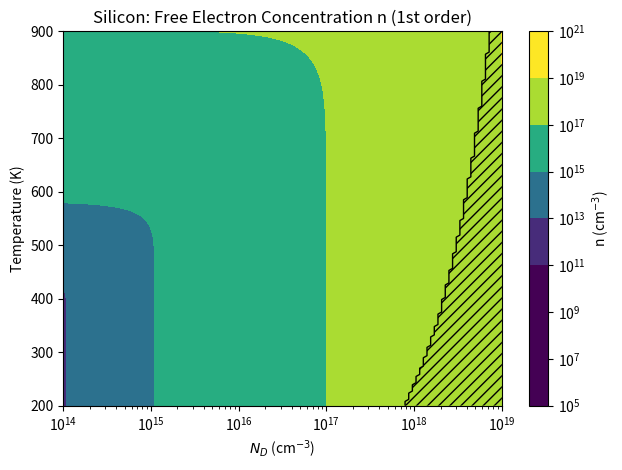
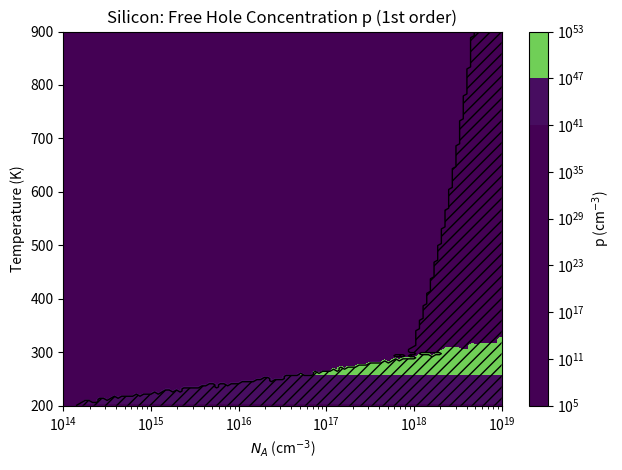
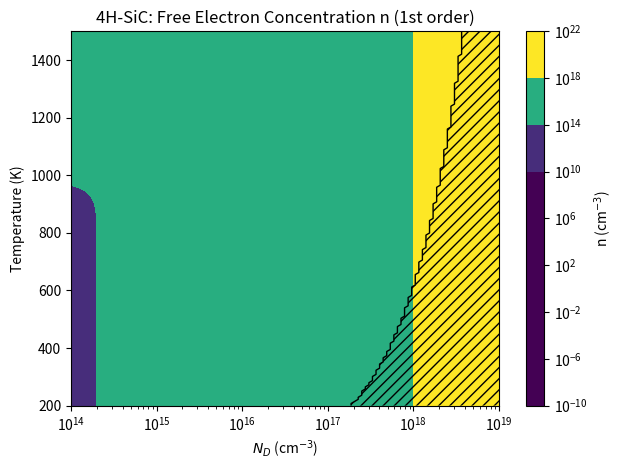
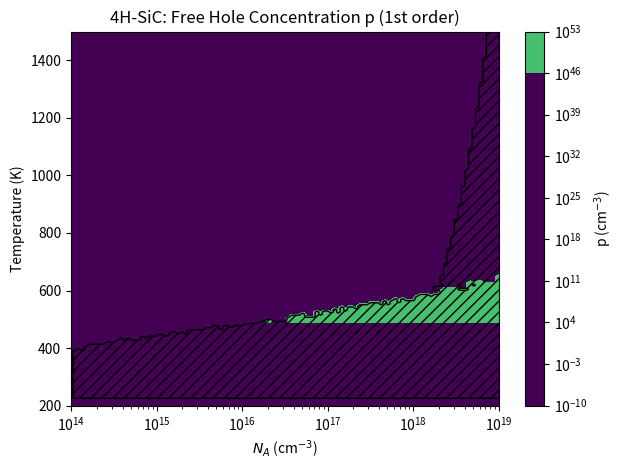
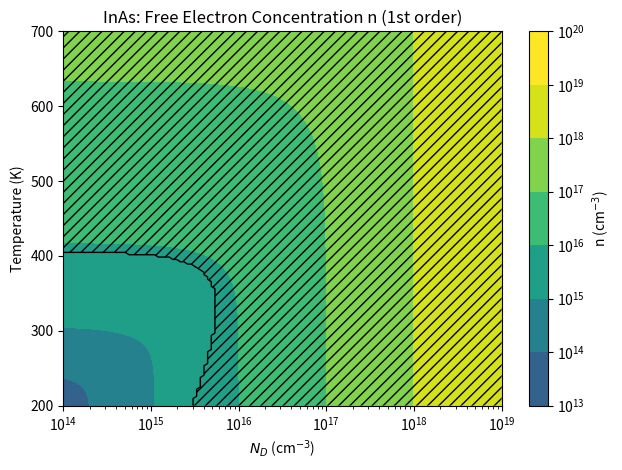
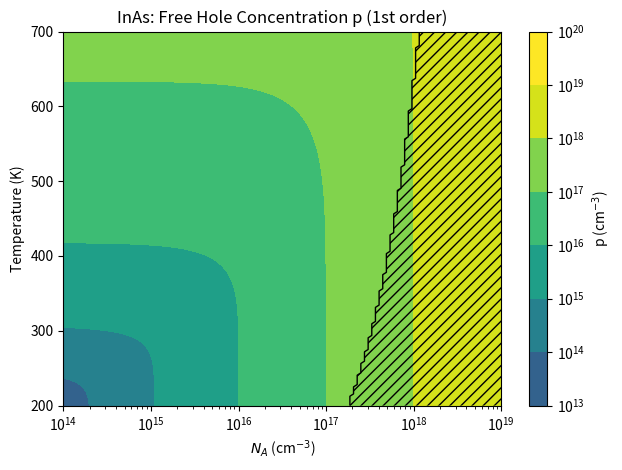

Write the Python code that produced these figures, in order.
import numpy as np
import matplotlib.pyplot as plt
from matplotlib.colors import LogNorm
from dataclasses import dataclass
# import Zero_Order   # <- keep commented out unless you actually have this module

#need constraint if user inputs  unrealistic data

# -------------------------
# Universal constants
# -------------------------
q   = 1.602176634e-19        # C
kB  = 1.380649e-23           # J/K, boltzmann const.
h   = 6.62607015e-34         # J*s, planck const.
m0  = 9.1093837015e-31       # kg free electron rest mass
Tref = 300.0                 # K ref. temperature

# SI → cm^-3 conversion: results from the DOS formula are in m^-3; multiply by 1e-6 to get cm^-3
M3_TO_CM3 = 1e-6

# -------------------------
# Basic input validation (helps prevent unrealistic inputs)
# -------------------------
def validate_inputs(T, NA, ND):
    if np.any(T < 0):
        raise ValueError("Temperature must be ≥ 0 K.")
    if np.any(NA < 0) or np.any(ND < 0):
        raise ValueError("Dopant concentrations must be ≥ 0 cm^-3.")
    if np.any(NA > 1e21) or np.any(ND > 1e21):
        print("Warning: dopings above ~1e21 cm^-3 are nonphysical for most semiconductors.")

# -------------------------
# DOS helpers (from first principles, includes π and h explicitly)
# m_eff is DOS effective mass in units of m0 (electron rest mass)
# -------------------------
def Nc_physical(T, m_eff):
    T = np.maximum(np.asarray(T, dtype=float), 1e-12)  # Added safety guard to avoid T=0
    return (2.0 * ((2.0 * np.pi * (m_eff * m0) * kB * T) / (h**2))**1.5) * M3_TO_CM3

def Nv_physical(T, m_eff):
    T = np.maximum(np.asarray(T, dtype=float), 1e-12)
    return (2.0 * ((2.0 * np.pi * (m_eff * m0) * kB * T) / (h**2))**1.5) * M3_TO_CM3

# -------------------------
# Material model (0th order)
# -------------------------
@dataclass
class Material0th:
    name: str
    mstar_n: float              # DOS effective mass for electrons, in units of m0, assuming given
    mstar_p: float              # DOS effective mass for holes, in units of m0, assuming given
    E_gap: float                #given energy bandgap of material in eV, assuming negligible change for temp. window (for now...)
 
    def Nc(self, T):
        return Nc_physical(T, self.mstar_n)

    def Nv(self, T):
        return Nv_physical(T, self.mstar_p)

    def ni(self, T):
        Eg_J = self.E_gap * q                    # eV -> J
        Nc = self.Nc(T)
        Nv = self.Nv(T)
        return np.sqrt(Nc * Nv) * np.exp(-Eg_J / (2.0 * kB * T))  # cm^-3

# -------------------------
# Example: Silicon (put YOUR class parameters here)
# mstar_n, mstar_p are DOS masses (not transport masses). The values below are common approximations;
# replace with the exact values your instructor/text provides.
# -------------------------
Si = Material0th(
    name="Silicon",
    mstar_n=1.08,     # DOS electron mass (units of m0) – example
    mstar_p=0.81,     # DOS hole mass (units of m0) – example
    E_gap = 1.1
)

SiC = Material0th(
    name="4H-SiC",
    mstar_n=0.42,   # DOS electron mass / m0  (placeholder; use your class numbers if given)
    mstar_p=0.66,   # DOS hole mass / m0      (placeholder)
    E_gap=2.2      # eV (approx at 300K per slide list)
)

InAs = Material0th(
    name="InAs",
    mstar_n=0.026,  # DOS electron mass / m0  (light electrons)
    mstar_p=0.41,   # DOS hole mass / m0      (placeholder)
    E_gap=0.354     # eV (approx at 300K)
)

# -------------------------
# 1st-order equations: Free carriers (complete ionization)
# -------------------------
def free_carriers_first_order(mat, T, NA, ND):
    """
    Compute 1st-order free carriers (complete ionization) for given material.

    Parameters
    ----------
    mat : object with ni(T) -> intrinsic concentration in cm^-3
    T   : K
    NA  : cm^-3  (acceptor density)
    ND  : cm^-3  (donor density)

    Returns
    -------
    n, p : cm^-3
    """
    # Added safety clamps
    T  = np.maximum(np.asarray(T,  dtype=float), 1e-12)
    NA = np.maximum(np.asarray(NA, dtype=float), 0.0)
    ND = np.maximum(np.asarray(ND, dtype=float), 0.0)

    # Optional validation step
    # validate_inputs(T, NA, ND)

    ni = mat.ni(T)                                 # cm^-3
    dN = ND - NA
    # Guard against tiny numerical negatives under the square root:
    root = np.sqrt(np.maximum((dN/2.0)**2 + ni**2, 0.0))
    n = root + dN/2.0
    # Avoid division by zero:
    n = np.maximum(n, 1e-30)
    p = (ni**2) / n
    return n, p

# ---------- Plot functions ----------

#Here, we are leaving NA fixed while ND sweeps
def plot_n_map_vs_ND_T(mat,
                       ND_vals=np.logspace(14, 19, 121),
                       T_vals=np.linspace(200, 900, 181),
                       NA_fixed=1e14,
                       fname="fig_free_n_map.png",
                       title_prefix="",
                       use_log_color=True):
    ND_grid, T_grid = np.meshgrid(ND_vals, T_vals, indexing="ij")
    NA_grid = np.full_like(ND_grid, NA_fixed)

    n, _ = free_carriers_first_order(mat, T_grid, NA_grid, ND_grid)

    # Degeneracy warning per slides: n/Nc >= exp(-3) ~ EF within ~3kT of Ec
    NcT = mat.Nc(T_grid)
    deg_mask = (n / np.maximum(NcT, 1e-300)) >= np.exp(-3.0)
    if np.any(deg_mask):
        print(f"Warning [{mat.name} n-map]: region includes degenerate electrons (EF near/inside Ec). "
              "1st-order Boltzmann may be inaccurate there.")

    plt.figure()
    # Added optional log-scale color mapping for wide carrier ranges (bounded for readability)
    if use_log_color:
        vmin = max(np.nanmax(n) * 1e-8, 1e5)      # keep lower bound reasonable
        vmax = max(np.nanmax(n), vmin * 1e3)      # ensure ≥3 decades of range
        cs = plt.contourf(ND_grid, T_grid, n, levels=30, norm=LogNorm(vmin=vmin, vmax=vmax))
    else:
        cs = plt.contourf(ND_grid, T_grid, n, levels=30)
    # --- NEW: draw degenerate region with hatching (visual cue) ---
    plt.contour(ND_grid, T_grid, deg_mask.astype(float), levels=[0.5], colors="k", linewidths=1.0)
    plt.contourf(ND_grid, T_grid, deg_mask.astype(float),
                 levels=[0.5, 1.1], hatches=["///"], colors="none", alpha=0)

    plt.xscale("log")
    plt.xlabel(r"$N_D$ (cm$^{-3}$)")
    plt.ylabel("Temperature (K)")
    plt.title(f"{title_prefix} Free Electron Concentration n (1st order)")
    cbar = plt.colorbar(cs); cbar.set_label(r"n (cm$^{-3}$)")
    plt.tight_layout()
    plt.savefig(fname, dpi=200)
    plt.close()   # Added to free memory after each figure

#Here, we are leaving ND fixed while NA sweeps
def plot_p_map_vs_NA_T(mat,
                       NA_vals=np.logspace(14, 19, 121),
                       T_vals=np.linspace(200, 900, 181),
                       ND_fixed=1e14,
                       fname="fig_free_p_map.png",
                       title_prefix="",
                       use_log_color=True):
    NA_grid, T_grid = np.meshgrid(NA_vals, T_vals, indexing="ij")
    ND_grid = np.full_like(NA_grid, ND_fixed)

    _, p = free_carriers_first_order(mat, T_grid, NA_grid, ND_grid)

    # Degeneracy warning per slides: p/Nv >= exp(-3) ~ EF within ~3kT of Ev
    NvT = mat.Nv(T_grid)
    deg_mask = (p / np.maximum(NvT, 1e-300)) >= np.exp(-3.0)
    if np.any(deg_mask):
        print(f"Warning [{mat.name} p-map]: region includes degenerate holes (EF near/inside Ev). "
              "1st-order Boltzmann may be inaccurate there.")

    plt.figure()
    # Added optional log-scale color mapping for wide carrier ranges (bounded for readability)
    if use_log_color:
        vmin = max(np.nanmax(p) * 1e-8, 1e5)
        vmax = max(np.nanmax(p), vmin * 1e3)
        cs = plt.contourf(NA_grid, T_grid, p, levels=30, norm=LogNorm(vmin=vmin, vmax=vmax))
    else:
        cs = plt.contourf(NA_grid, T_grid, p, levels=30)
    # --- NEW: draw degenerate region with hatching (visual cue) ---
    plt.contour(NA_grid, T_grid, deg_mask.astype(float), levels=[0.5], colors="k", linewidths=1.0)
    plt.contourf(NA_grid, T_grid, deg_mask.astype(float),
                 levels=[0.5, 1.1], hatches=["///"], colors="none", alpha=0)

    plt.xscale("log")
    plt.xlabel(r"$N_A$ (cm$^{-3}$)")
    plt.ylabel("Temperature (K)")
    plt.title(f"{title_prefix} Free Hole Concentration p (1st order)")
    cbar = plt.colorbar(cs); cbar.set_label(r"p (cm$^{-3}$)")
    plt.tight_layout()
    plt.savefig(fname, dpi=200)
    plt.close()   # keep close here; we'll call plt.show() in __main__

# -------------------------
# Run 1st-order plots for all conditions (A/B/C)
# -------------------------
if __name__ == "__main__":
    # Condition A: Silicon
    plot_n_map_vs_ND_T(Si,
                       title_prefix="Silicon:",
                       fname="fig_Si_free_n_map.png")
    plot_p_map_vs_NA_T(Si,
                       title_prefix="Silicon:",
                       fname="fig_Si_free_p_map.png")

    # Condition B: 4H-SiC — higher temperature window
    plot_n_map_vs_ND_T(SiC,
                       T_vals=np.linspace(200, 1500, 181),
                       title_prefix="4H-SiC:",
                       fname="fig_SiC_free_n_map.png")
    plot_p_map_vs_NA_T(SiC,
                       T_vals=np.linspace(200, 1500, 181),
                       title_prefix="4H-SiC:",
                       fname="fig_SiC_free_p_map.png")

    # Condition C: InAs — narrower bandgap; slightly lower temperature window
    plot_n_map_vs_ND_T(InAs,
                       T_vals=np.linspace(200, 700, 161),
                       title_prefix="InAs:",
                       fname="fig_InAs_free_n_map.png")
    plot_p_map_vs_NA_T(InAs,
                       T_vals=np.linspace(200, 700, 161),
                       title_prefix="InAs:",
                       fname="fig_InAs_free_p_map.png")

    # show them interactively (optional if you just save figures)
    plt.show()
